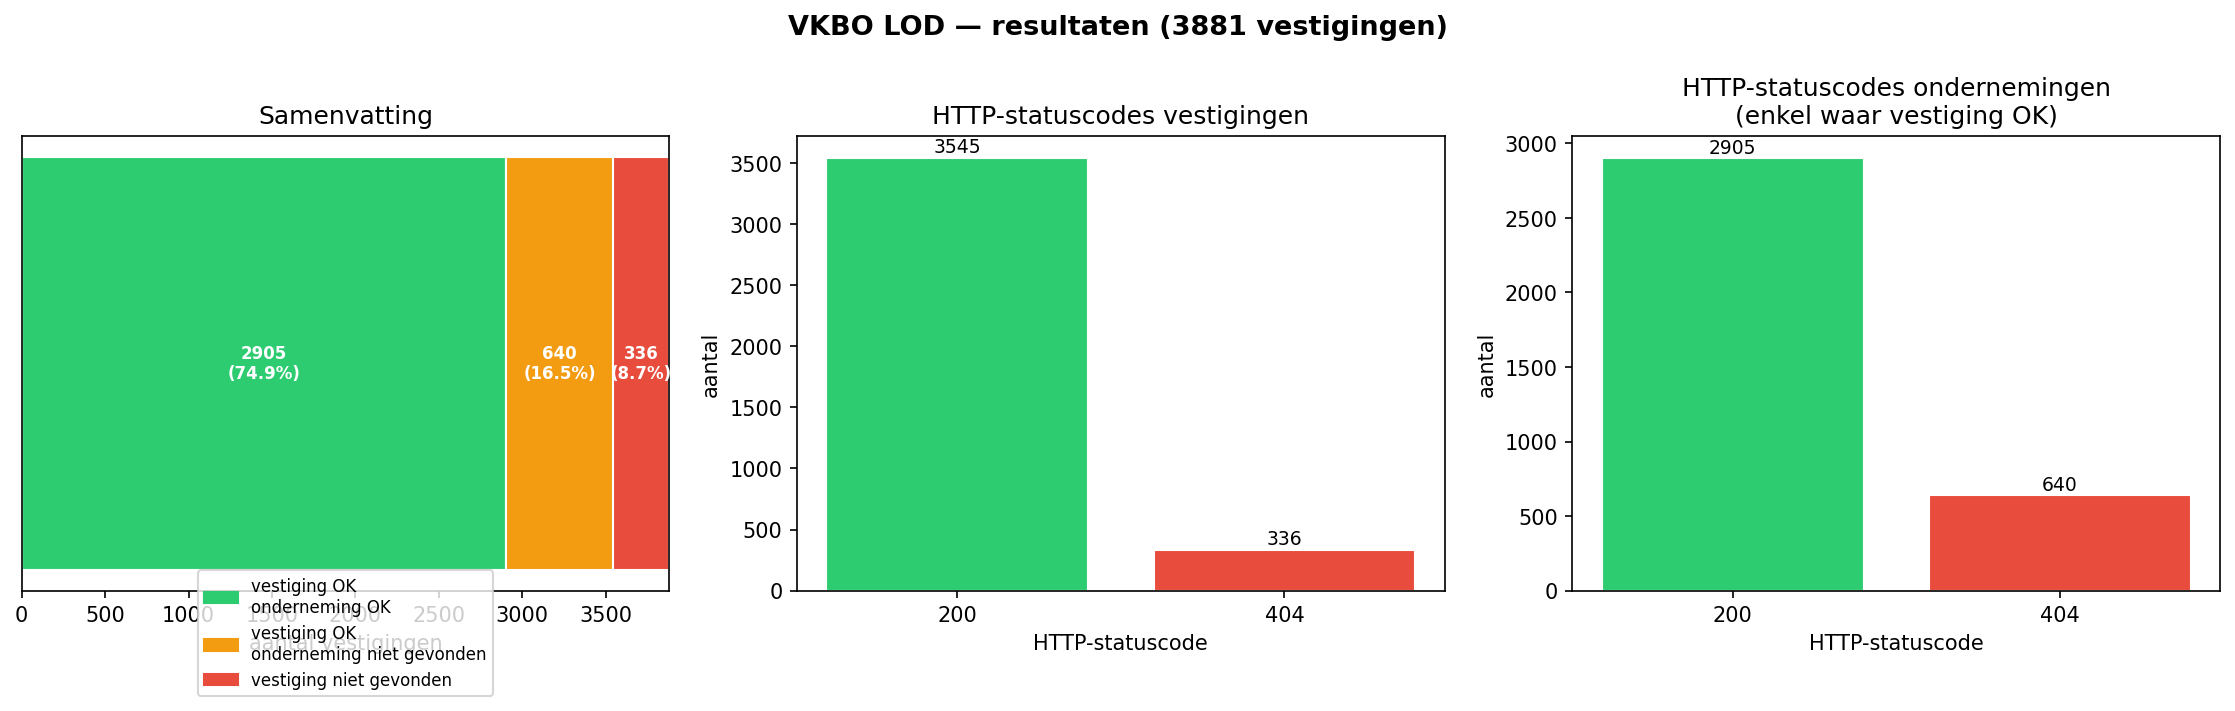

Source data for this figure (header and first rows):
vestiging_uri, v_status, v_content_type, v_valid_turtle, linked_onderneming, o_status, o_valid_turtle, error
https://data.vlaanderen.be/id/vestiging/…, 200, text/turtle, True, https://data.vlaanderen.be/id/ondernemin…, 200, True, 
https://data.vlaanderen.be/id/vestiging/…, 200, text/turtle, True, https://data.vlaanderen.be/id/ondernemin…, 200, True, 
https://data.vlaanderen.be/id/vestiging/…, 200, text/turtle, True, https://data.vlaanderen.be/id/ondernemin…, 200, True, 
https://data.vlaanderen.be/id/vestiging/…, 200, text/turtle, True, https://data.vlaanderen.be/id/ondernemin…, 200, True, 
https://data.vlaanderen.be/id/vestiging/…, 200, text/turtle, True, https://data.vlaanderen.be/id/ondernemin…, 200, True, 
https://data.vlaanderen.be/id/vestiging/…, 200, text/turtle, True, https://data.vlaanderen.be/id/ondernemin…, 200, True, 
https://data.vlaanderen.be/id/vestiging/…, 200, text/turtle, True, https://data.vlaanderen.be/id/ondernemin…, 200, True, 
https://data.vlaanderen.be/id/vestiging/…, 200, text/turtle, True, https://data.vlaanderen.be/id/ondernemin…, 200, True, 
https://data.vlaanderen.be/id/vestiging/…, 200, text/turtle, True, https://data.vlaanderen.be/id/ondernemin…, 200, True, 
https://data.vlaanderen.be/id/vestiging/…, 200, text/turtle, True, https://data.vlaanderen.be/id/ondernemin…, 200, True, 
https://data.vlaanderen.be/id/vestiging/…, 200, text/turtle, True, https://data.vlaanderen.be/id/ondernemin…, 200, True, 
https://data.vlaanderen.be/id/vestiging/…, 200, text/turtle, True, https://data.vlaanderen.be/id/ondernemin…, 200, True, 
https://data.vlaanderen.be/id/vestiging/…, 200, text/turtle, True, https://data.vlaanderen.be/id/ondernemin…, 200, True, 
https://data.vlaanderen.be/id/vestiging/…, 200, text/turtle, True, https://data.vlaanderen.be/id/ondernemin…, 200, True, 
https://data.vlaanderen.be/id/vestiging/…, 200, text/turtle, True, https://data.vlaanderen.be/id/ondernemin…, 200, True, 
https://data.vlaanderen.be/id/vestiging/…, 200, text/turtle, True, https://data.vlaanderen.be/id/ondernemin…, 200, True, 
https://data.vlaanderen.be/id/vestiging/…, 200, text/turtle, True, https://data.vlaanderen.be/id/ondernemin…, 200, True, 
https://data.vlaanderen.be/id/vestiging/…, 200, text/turtle, True, https://data.vlaanderen.be/id/ondernemin…, 200, True, 
https://data.vlaanderen.be/id/vestiging/…, 200, text/turtle, True, https://data.vlaanderen.be/id/ondernemin…, 200, True, 
https://data.vlaanderen.be/id/vestiging/…, 404, text/html, False, , , , HTTP 404
https://data.vlaanderen.be/id/vestiging/…, 200, text/turtle, True, https://data.vlaanderen.be/id/ondernemin…, 200, True, 
https://data.vlaanderen.be/id/vestiging/…, 200, text/turtle, True, https://data.vlaanderen.be/id/ondernemin…, 200, True, 
https://data.vlaanderen.be/id/vestiging/…, 200, text/turtle, True, https://data.vlaanderen.be/id/ondernemin…, 200, True, 
https://data.vlaanderen.be/id/vestiging/…, 200, text/turtle, True, https://data.vlaanderen.be/id/ondernemin…, 200, True, 
https://data.vlaanderen.be/id/vestiging/…, 200, text/turtle, True, https://data.vlaanderen.be/id/ondernemin…, 200, True, 
https://data.vlaanderen.be/id/vestiging/…, 200, text/turtle, True, https://data.vlaanderen.be/id/ondernemin…, 200, True, 
https://data.vlaanderen.be/id/vestiging/…, 200, text/turtle, True, https://data.vlaanderen.be/id/ondernemin…, 200, True, 
https://data.vlaanderen.be/id/vestiging/…, 200, text/turtle, True, https://data.vlaanderen.be/id/ondernemin…, 200, True, 
https://data.vlaanderen.be/id/vestiging/…, 200, text/turtle, True, https://data.vlaanderen.be/id/ondernemin…, 200, True, 
https://data.vlaanderen.be/id/vestiging/…, 200, text/turtle, True, https://data.vlaanderen.be/id/ondernemin…, 200, True, 
https://data.vlaanderen.be/id/vestiging/…, 200, text/turtle, True, https://data.vlaanderen.be/id/ondernemin…, 200, True, 
https://data.vlaanderen.be/id/vestiging/…, 200, text/turtle, True, https://data.vlaanderen.be/id/ondernemin…, 200, True, 
https://data.vlaanderen.be/id/vestiging/…, 200, text/turtle, True, https://data.vlaanderen.be/id/ondernemin…, 200, True, 
https://data.vlaanderen.be/id/vestiging/…, 200, text/turtle, True, https://data.vlaanderen.be/id/ondernemin…, 200, True, 
https://data.vlaanderen.be/id/vestiging/…, 200, text/turtle, True, https://data.vlaanderen.be/id/ondernemin…, 200, True, 
https://data.vlaanderen.be/id/vestiging/…, 200, text/turtle, True, https://data.vlaanderen.be/id/ondernemin…, 404, False, HTTP 404
https://data.vlaanderen.be/id/vestiging/…, 200, text/turtle, True, https://data.vlaanderen.be/id/ondernemin…, 200, True, 
https://data.vlaanderen.be/id/vestiging/…, 200, text/turtle, True, https://data.vlaanderen.be/id/ondernemin…, 404, False, HTTP 404
https://data.vlaanderen.be/id/vestiging/…, 200, text/turtle, True, https://data.vlaanderen.be/id/ondernemin…, 200, True, 
https://data.vlaanderen.be/id/vestiging/…, 200, text/turtle, True, https://data.vlaanderen.be/id/ondernemin…, 200, True, 
https://data.vlaanderen.be/id/vestiging/…, 200, text/turtle, True, https://data.vlaanderen.be/id/ondernemin…, 200, True, 
https://data.vlaanderen.be/id/vestiging/…, 200, text/turtle, True, https://data.vlaanderen.be/id/ondernemin…, 200, True, 
https://data.vlaanderen.be/id/vestiging/…, 200, text/turtle, True, https://data.vlaanderen.be/id/ondernemin…, 200, True, 
https://data.vlaanderen.be/id/vestiging/…, 200, text/turtle, True, https://data.vlaanderen.be/id/ondernemin…, 200, True, 
https://data.vlaanderen.be/id/vestiging/…, 200, text/turtle, True, https://data.vlaanderen.be/id/ondernemin…, 200, True, 
https://data.vlaanderen.be/id/vestiging/…, 200, text/turtle, True, https://data.vlaanderen.be/id/ondernemin…, 200, True, 
https://data.vlaanderen.be/id/vestiging/…, 200, text/turtle, True, https://data.vlaanderen.be/id/ondernemin…, 200, True, 
https://data.vlaanderen.be/id/vestiging/…, 200, text/turtle, True, https://data.vlaanderen.be/id/ondernemin…, 200, True, 
https://data.vlaanderen.be/id/vestiging/…, 404, text/html, False, , , , HTTP 404
https://data.vlaanderen.be/id/vestiging/…, 200, text/turtle, True, https://data.vlaanderen.be/id/ondernemin…, 200, True, 
https://data.vlaanderen.be/id/vestiging/…, 200, text/turtle, True, https://data.vlaanderen.be/id/ondernemin…, 200, True, 
https://data.vlaanderen.be/id/vestiging/…, 200, text/turtle, True, https://data.vlaanderen.be/id/ondernemin…, 200, True, 
https://data.vlaanderen.be/id/vestiging/…, 404, text/html, False, , , , HTTP 404
https://data.vlaanderen.be/id/vestiging/…, 200, text/turtle, True, https://data.vlaanderen.be/id/ondernemin…, 200, True, 
https://data.vlaanderen.be/id/vestiging/…, 200, text/turtle, True, https://data.vlaanderen.be/id/ondernemin…, 200, True, 
https://data.vlaanderen.be/id/vestiging/…, 200, text/turtle, True, https://data.vlaanderen.be/id/ondernemin…, 200, True, 
https://data.vlaanderen.be/id/vestiging/…, 200, text/turtle, True, https://data.vlaanderen.be/id/ondernemin…, 200, True, 
https://data.vlaanderen.be/id/vestiging/…, 200, text/turtle, True, https://data.vlaanderen.be/id/ondernemin…, 200, True, 
https://data.vlaanderen.be/id/vestiging/…, 200, text/turtle, True, https://data.vlaanderen.be/id/ondernemin…, 200, True, 
https://data.vlaanderen.be/id/vestiging/…, 200, text/turtle, True, https://data.vlaanderen.be/id/ondernemin…, 200, True, 
... 3,821 more rows
